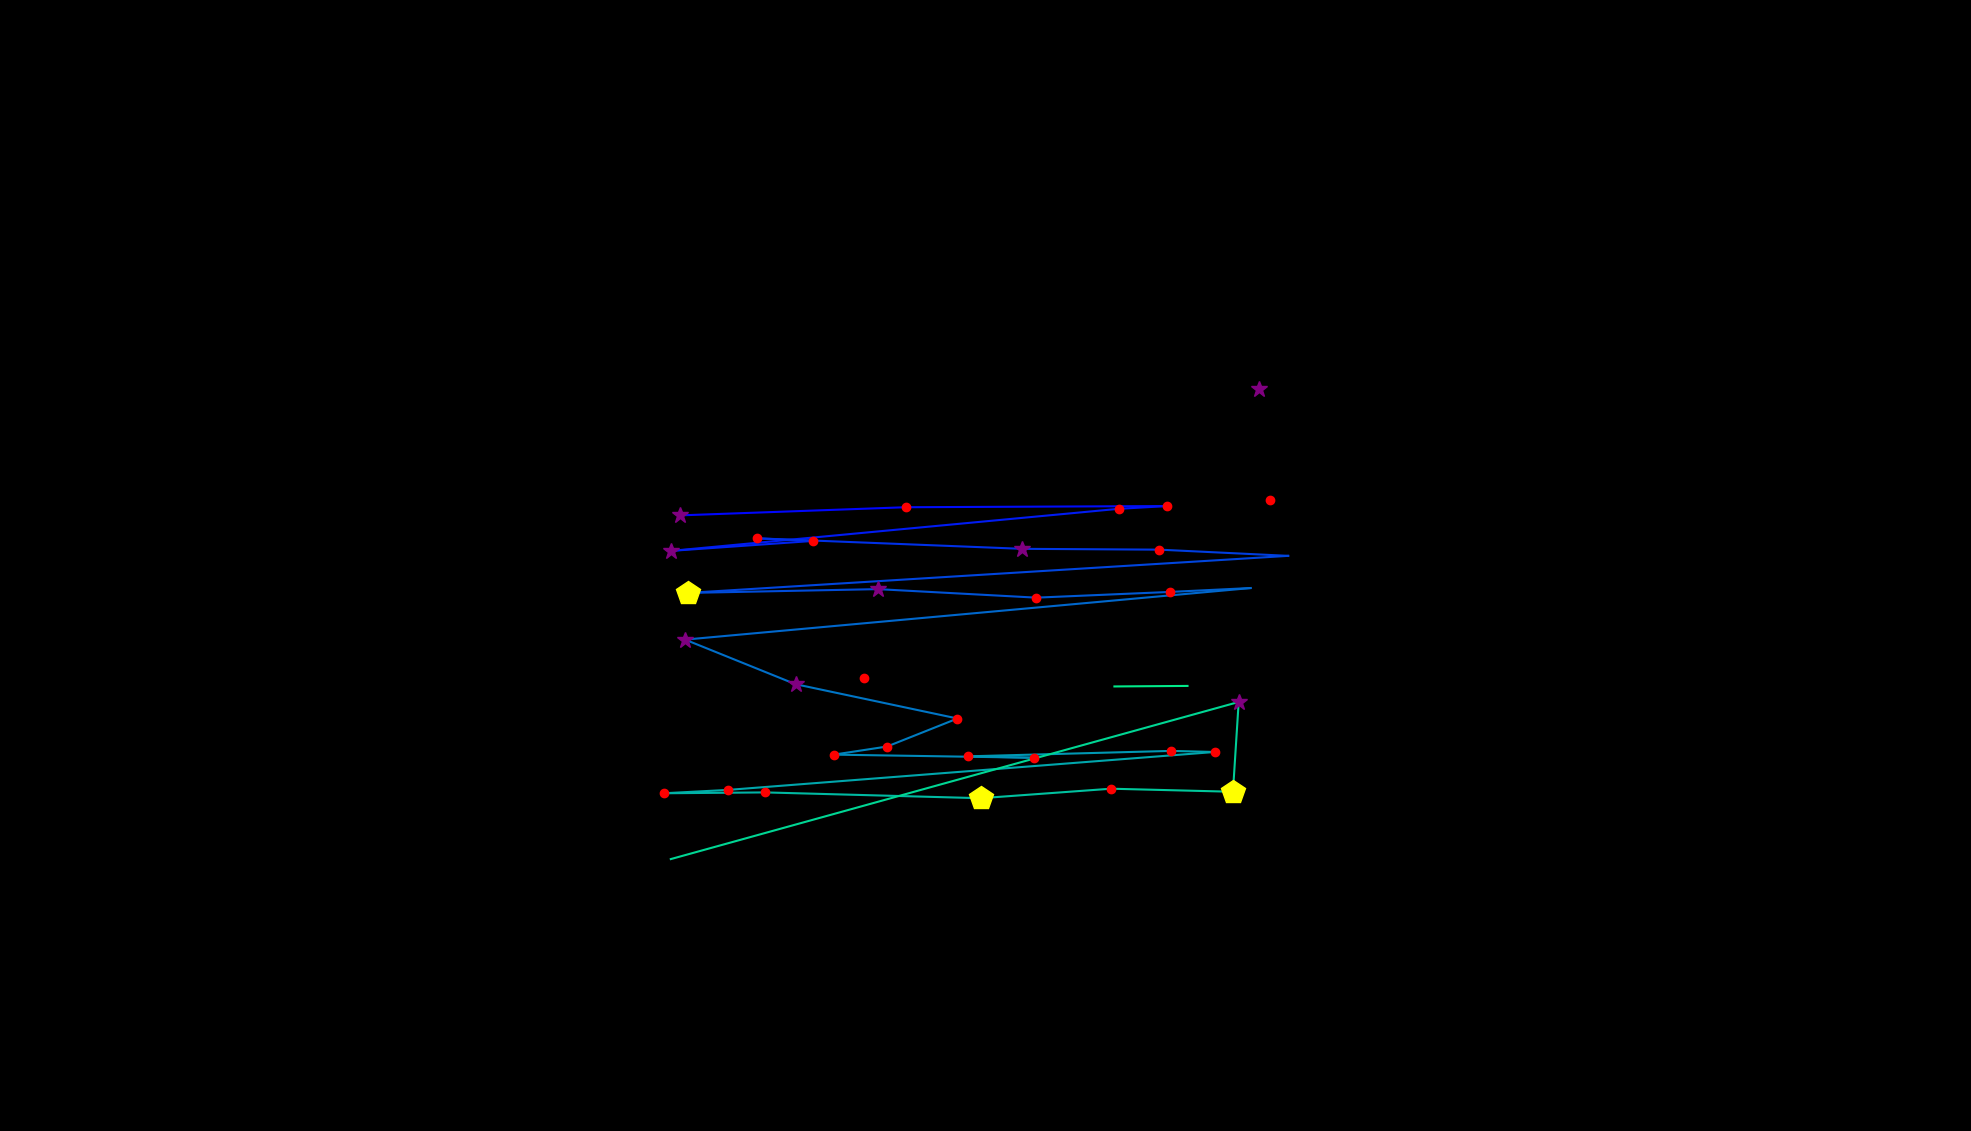

Data behind this chart, as committed beside it:
, fixation_id, timestamp, avg_gaze_x, avg_gaze_y, duration
0, 0.0, 12.05, 1649, 819.9, 204.9
1, 48.0, 13281, 883.6, 799.5, 337.4
2, 49.0, 13642, 1176, 810.1, 204.9
3, 50.0, 14004, 1516, 811.6, 180.8
4, 51.0, 14209, 1453, 808, 156.7
5, 52.0, 14450, 871.5, 753.4, 277.2
6, 53.0, 14763, 1056, 766.4, 180.8
7, 54.0, 14968, 983, 769.7, 132.6
8, 55.0, 15125, 1328, 756.1, 397.7
9, 56.0, 15559, 1506, 755, 144.6
10, 57.0, 15739, 1673, 747, 0.0
11, 58.0, 16005, 892.9, 698.8, 458
12, 59.0, 16487, 1140, 703.7, 397.7
13, 60.0, 16908, 1346, 692.7, 216.9
14, 61.0, 17149, 1519, 700.1, 241
15, 62.0, 17427, 1624, 705.1, 108.5
16, 63.0, 17728, 889.7, 638.2, 301.3
17, 64.0, 18077, 1033, 580.3, 313.3
18, 65.0, 18535, 1243, 535.7, 204.9
19, 66.0, 18776, 1152, 499.3, 180.8
20, 67.0, 18981, 1083, 488.8, 216.9
21, 68.0, 19222, 1343, 484.7, 180.8
22, 69.0, 19524, 1257, 486.6, 132.6
23, 70.0, 19680, 1521, 493.6, 156.7
24, 71.0, 19861, 1578, 492.2, 168.7
25, 72.0, 20114, 945.2, 442.9, 120.5
26, 73.0, 20259, 862, 438.6, 229
27, 74.0, 20512, 993.8, 439.7, 156.7
28, 75.0, 20825, 1274, 432.2, 409.8
29, 76.0, 21271, 1443, 444.5, 192.8
30, 77.0, 21488, 1601, 440.6, 494.1
31, 78.0, 22006, 1609, 557.2, 301.3
32, 79.0, 22681, 871.2, 353.1, 48.21
33, 81.0, 23187, 1122, 588.8, 180.8
34, 83.0, 23718, 1447, 577.3, 0.0
35, 84.0, 23947, 1542, 578, 60.26
36, 86.0, 24477, 1635, 963.8, 253.1
